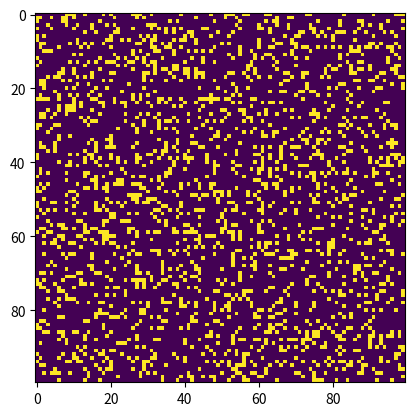

Write Python code to recreate this figure.
# Python code to implement Conway's Game Of Life
import argparse
import numpy as np
import matplotlib.pyplot as plt
import matplotlib.animation as animation
 
# setting up the values for the grid
ON = 255
OFF = 0
vals = [ON, OFF]
 
def randomGrid(N):
 
    """returns a grid of NxN random values"""
    return np.random.choice(vals, N*N, p=[0.2, 0.8]).reshape(N, N)

def manualgrid(grid):
    print("x and y: ")
    x,y = input().split()
    x,y = int(x), int(y)
    grid[x, y] = 255
    print("more?(y/n): ")
    r = input()
    if r == 'y':
        manualgrid(grid)

 
def addGlider(i, j, grid):
 
    """adds a glider with top left cell at (i, j)"""
    glider = np.array([[0,    0, 255],
                       [255,  0, 255],
                       [0,  255, 255]])
    grid[i:i+3, j:j+3] = glider
 
def addGosperGliderGun(i, j, grid):
 
    """adds a Gosper Glider Gun with top left
       cell at (i, j)"""
    gun = np.zeros(11*38).reshape(11, 38)
 
    gun[5][1] = gun[5][2] = 255
    gun[6][1] = gun[6][2] = 255
 
    gun[3][13] = gun[3][14] = 255
    gun[4][12] = gun[4][16] = 255
    gun[5][11] = gun[5][17] = 255
    gun[6][11] = gun[6][15] = gun[6][17] = gun[6][18] = 255
    gun[7][11] = gun[7][17] = 255
    gun[8][12] = gun[8][16] = 255
    gun[9][13] = gun[9][14] = 255
 
    gun[1][25] = 255
    gun[2][23] = gun[2][25] = 255
    gun[3][21] = gun[3][22] = 255
    gun[4][21] = gun[4][22] = 255
    gun[5][21] = gun[5][22] = 255
    gun[6][23] = gun[6][25] = 255
    gun[7][25] = 255
 
    gun[3][35] = gun[3][36] = 255
    gun[4][35] = gun[4][36] = 255
 
    grid[i:i+11, j:j+38] = gun
 
def update(frameNum, img, grid, N):
 
    # copy grid since we require 8 neighbors
    # for calculation and we go line by line
    newGrid = grid.copy()
    for i in range(N):
        for j in range(N):
 
            # compute 8-neighbor sum
            # using toroidal boundary conditions - x and y wrap around
            # so that the simulaton takes place on a toroidal surface.
            total = int((grid[i, (j-1)%N] + grid[i, (j+1)%N] +
                         grid[(i-1)%N, j] + grid[(i+1)%N, j] +
                         grid[(i-1)%N, (j-1)%N] + grid[(i-1)%N, (j+1)%N] +
                         grid[(i+1)%N, (j-1)%N] + grid[(i+1)%N, (j+1)%N])/255)
 
            # apply Conway's rules
            if grid[i, j]  == ON:
                if (total < 2) or (total > 3):
                    newGrid[i, j] = OFF
            else:
                if total == 3:
                    newGrid[i, j] = ON
 
    # update data
    img.set_data(newGrid)
    grid[:] = newGrid[:]
    return img,
 
# main() function
def main():
 
    # Command line args are in sys.argv[1], sys.argv[2] ..
    # sys.argv[0] is the script name itself and can be ignored
    # parse arguments
    parser = argparse.ArgumentParser(description="Runs Conway's Game of Life simulation.")
 
    # add arguments
    parser.add_argument('--grid-size', dest='N', required=False)
    parser.add_argument('--mov-file', dest='movfile', required=False)
    parser.add_argument('--interval', dest='interval', required=False)
    parser.add_argument('--glider', action='store_true', required=False)
    parser.add_argument('--gosper', action='store_true', required=False)
    parser.add_argument('--manual', action='store_true', required=False)
    args = parser.parse_args()
     
    # set grid size
    N = 100
    if args.N and int(args.N) > 8:
        N = int(args.N)
         
    # set animation update interval
    updateInterval = 50
    if args.interval:
        updateInterval = int(args.interval)
 
    # declare grid
    grid = np.array([])
 
    # check if "glider" demo flag is specified
    if args.glider:
        grid = np.zeros(N*N).reshape(N, N)
        addGlider(1, 1, grid)
    elif args.gosper:
        grid = np.zeros(N*N).reshape(N, N)
        addGosperGliderGun(10, 10, grid)
    
    elif args.manual:
        grid = np.zeros(N*N).reshape(N,N)
        manualgrid(grid)


    else:   # populate grid with random on/off -
            # more off than on
        grid = randomGrid(N)
 
    # set up animation
    fig, ax = plt.subplots()
    img = ax.imshow(grid, interpolation='nearest')
    ani = animation.FuncAnimation(fig, update, fargs=(img, grid, N, ),
                                  frames = 10,
                                  interval=updateInterval,
                                  save_count=50)
 
    # # of frames?
    # set output file
    if args.movfile:
        ani.save(args.movfile, fps=30, extra_args=['-vcodec', 'libx264'])
    plt.show()
 
# call main
if __name__ == '__main__':
    main()
